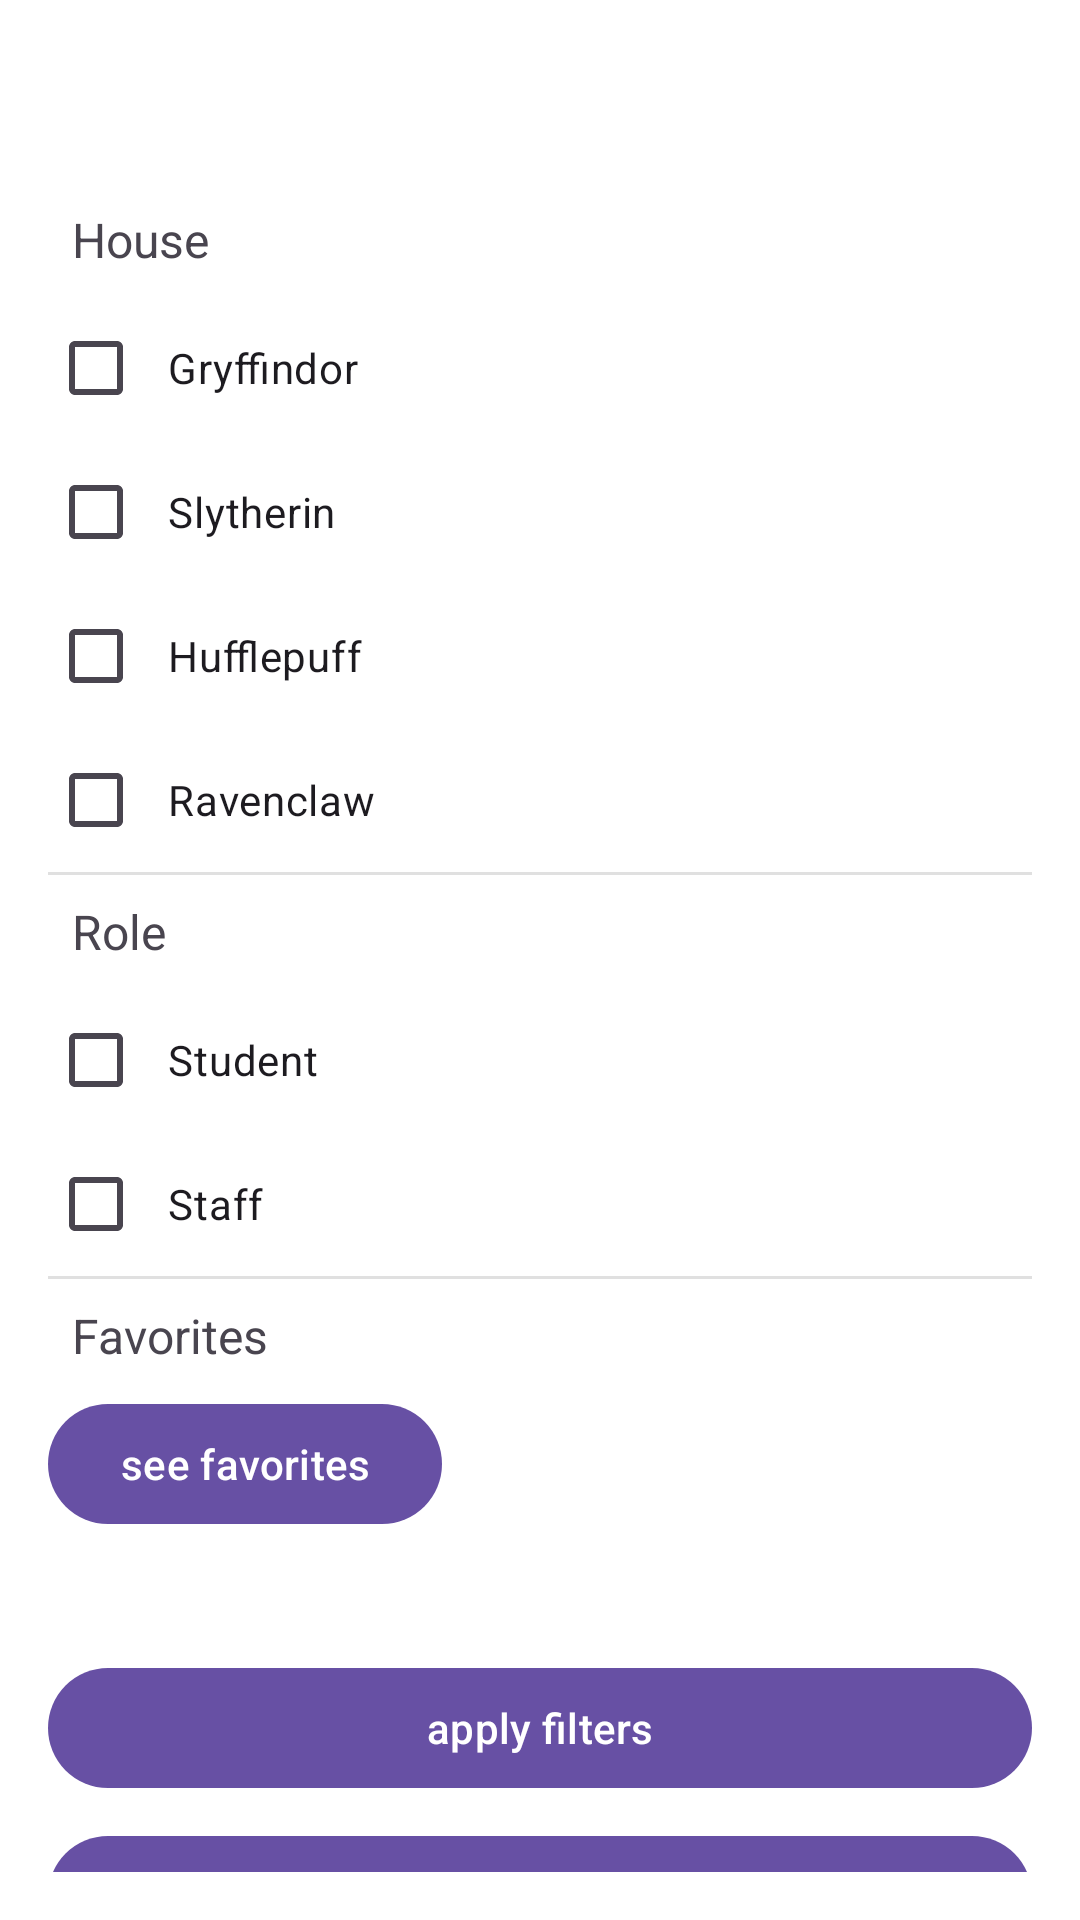

Reconstruct the res/layout file that produces this screen, plus the resources it refers to.
<!-- AndroidManifest.xml: application theme Theme.WikiPotter -->
<!-- res/layout/bottom_filter.xml -->
<?xml version="1.0" encoding="utf-8"?>
<LinearLayout xmlns:android="http://schemas.android.com/apk/res/android"
    xmlns:app="http://schemas.android.com/apk/res-auto"
    xmlns:tools="http://schemas.android.com/tools"
    android:layout_width="match_parent"
    android:layout_height="wrap_content"
    android:background="@color/white"
    android:orientation="vertical"
    android:padding="16dp">

    <Button
        android:id="@+id/closeButton"
        android:layout_width="45dp"
        android:layout_height="45dp"
        android:layout_gravity="end"
        android:background="#00FFFFFF"
        android:padding="12dp"
        app:icon="@drawable/close" />

    
    <TextView
        android:layout_width="wrap_content"
        android:layout_height="wrap_content"
        android:padding="8dp"
        android:text="House"
        android:textSize="16sp" />

    <CheckBox
        android:id="@+id/Gryffindor"
        android:layout_width="wrap_content"
        android:layout_height="wrap_content"
        android:padding="8dp"
        android:text="Gryffindor" />

    <CheckBox
        android:id="@+id/Slytherin"
        android:layout_width="wrap_content"
        android:layout_height="wrap_content"
        android:padding="8dp"
        android:text="Slytherin" />

    <CheckBox
        android:id="@+id/Hufflepuff"
        android:layout_width="wrap_content"
        android:layout_height="wrap_content"
        android:padding="8dp"
        android:text="Hufflepuff" />

    <CheckBox
        android:id="@+id/Ravenclaw"
        android:layout_width="wrap_content"
        android:layout_height="wrap_content"
        android:padding="8dp"
        android:text="Ravenclaw" />

    <View
        android:id="@+id/divider"
        android:layout_width="match_parent"
        android:layout_height="1dp"
        android:background="?android:attr/listDivider" />

    <TextView
        android:layout_width="wrap_content"
        android:layout_height="wrap_content"
        android:padding="8dp"
        android:text="Role"
        android:textSize="16sp" />

    <CheckBox
        android:id="@+id/student"
        android:layout_width="wrap_content"
        android:layout_height="wrap_content"
        android:padding="8dp"
        android:text="Student" />

    <CheckBox
        android:id="@+id/staff"
        android:layout_width="wrap_content"
        android:layout_height="wrap_content"
        android:padding="8dp"
        android:text="Staff" />

    <View
        android:id="@+id/divider2"
        android:layout_width="match_parent"
        android:layout_height="1dp"
        android:background="?android:attr/listDivider" />

    <TextView
        android:layout_width="match_parent"
        android:layout_height="wrap_content"
        android:padding="8dp"
        android:text="Favorites"
        android:textSize="16sp" />

    <Button
        android:id="@+id/favBtn"
        android:layout_width="wrap_content"
        android:layout_height="wrap_content"
        android:text="see favorites" />

    <androidx.constraintlayout.widget.ConstraintLayout
        android:layout_width="match_parent"
        android:layout_height="match_parent">

        <Button
            android:id="@+id/applyFiltersButton"
            android:layout_width="match_parent"
            android:layout_height="wrap_content"
            android:layout_marginTop="16dp"
            android:padding="8dp"
            android:text="apply filters"
            app:layout_constraintBottom_toBottomOf="parent"
            app:layout_constraintEnd_toEndOf="parent"
            app:layout_constraintHorizontal_bias="0.5"
            app:layout_constraintStart_toStartOf="parent"
            app:layout_constraintTop_toTopOf="parent" />

        <Button
            android:id="@+id/clearFiltersButton"
            android:layout_width="match_parent"
            android:layout_height="wrap_content"
            android:layout_marginTop="8dp"
            android:text=" see all"
            app:layout_constraintEnd_toEndOf="parent"
            app:layout_constraintHorizontal_bias="0.5"
            app:layout_constraintStart_toStartOf="parent"
            app:layout_constraintTop_toBottomOf="@+id/applyFiltersButton" />

    </androidx.constraintlayout.widget.ConstraintLayout>

</LinearLayout>
<!-- resources referenced by this layout -->
<resources>
  <color name="white">#FFFFFFFF</color>
  <style name="Theme.WikiPotter" parent="Base.Theme.WikiPotter" />
  <style name="Base.Theme.WikiPotter" parent="Theme.Material3.DayNight.NoActionBar">
          
          
      </style>
</resources>
